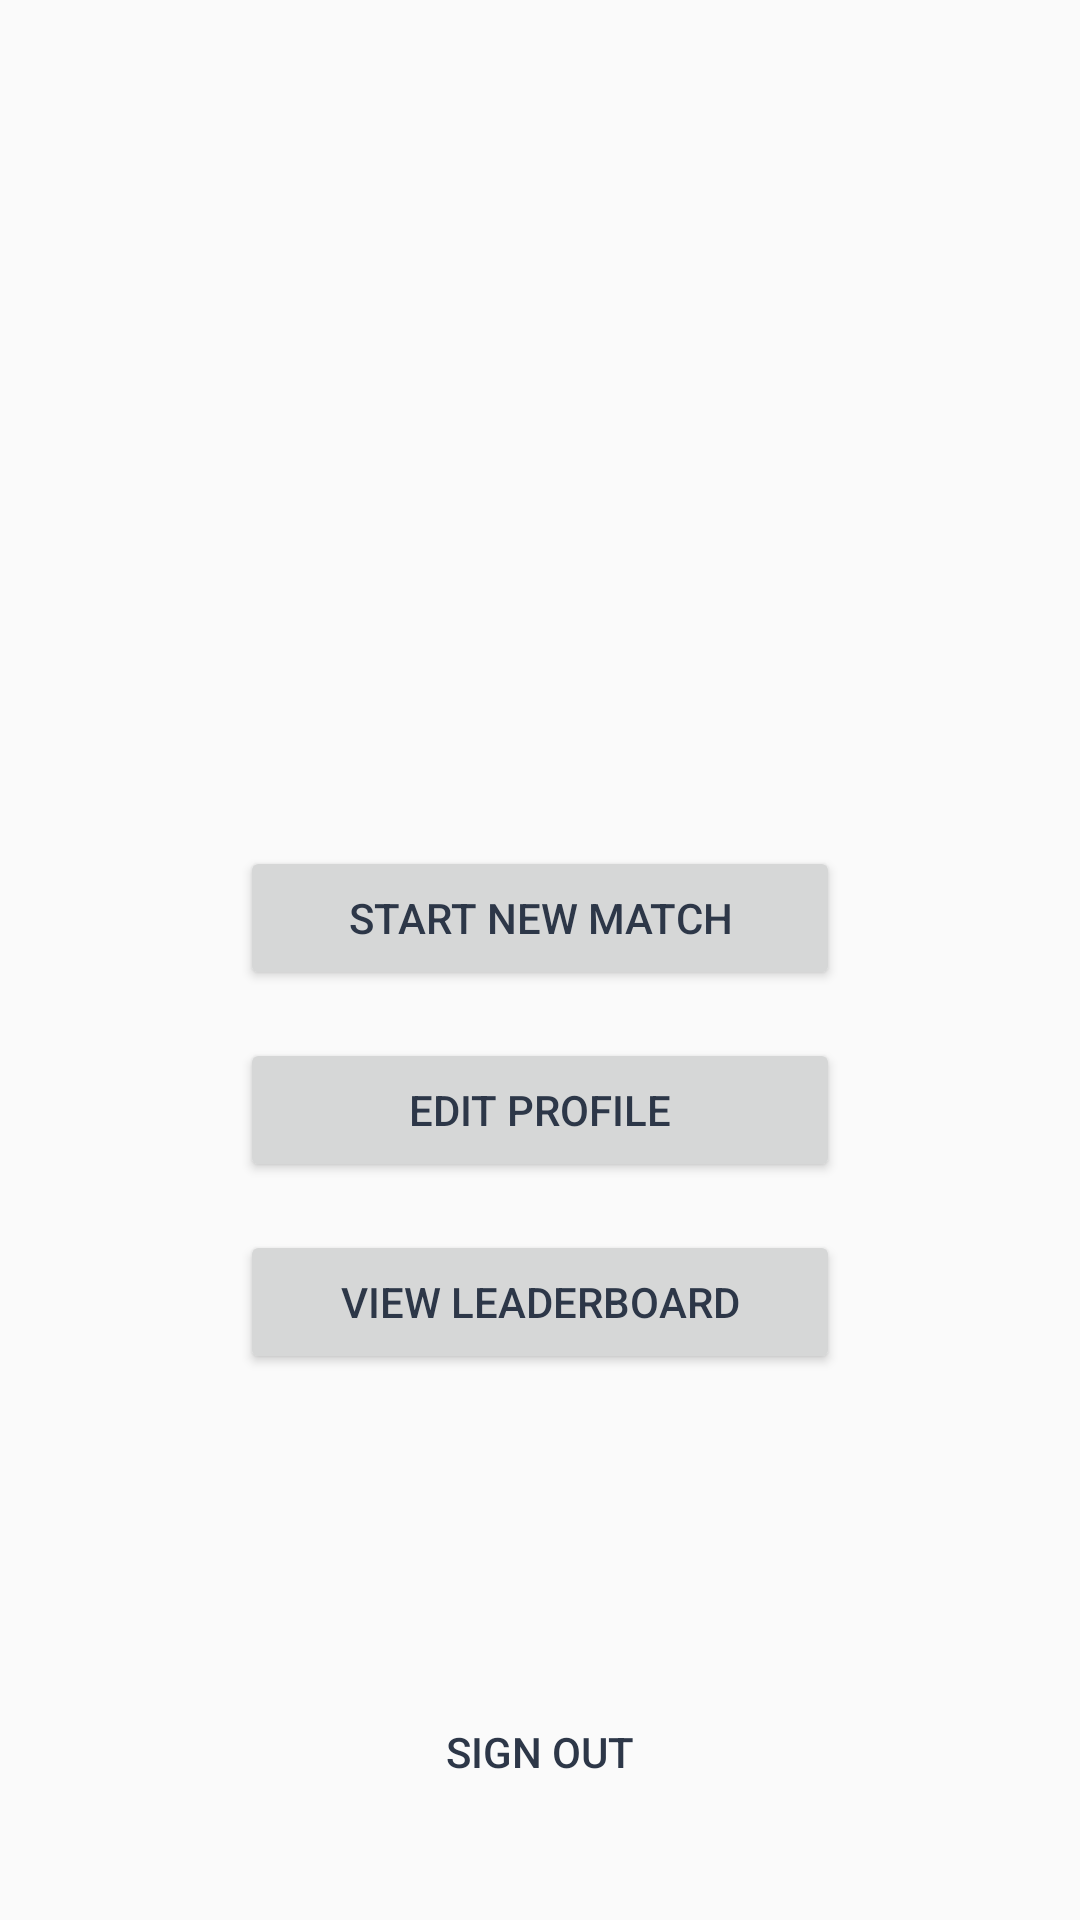

Here is an Android app screen rendered from its layout file. Give the layout XML and the strings, colors and styles it references.
<!-- AndroidManifest.xml: application theme Theme.WordExtremist -->
<!-- res/layout/activity_launcher.xml -->
<?xml version="1.0" encoding="utf-8"?>
<androidx.constraintlayout.widget.ConstraintLayout xmlns:android="http://schemas.android.com/apk/res/android"
    xmlns:app="http://schemas.android.com/apk/res-auto"
    xmlns:tools="http://schemas.android.com/tools"
    android:layout_width="match_parent"
    android:layout_height="match_parent"
    android:padding="16dp"
    tools:context=".LauncherActivity">

    <ImageView
        android:id="@+id/imageViewAppLogo"
        android:layout_width="120dp"
        android:layout_height="120dp"
        android:layout_marginTop="32dp"
        app:layout_constraintTop_toTopOf="parent"
        app:layout_constraintStart_toStartOf="parent"
        app:layout_constraintEnd_toEndOf="parent"
        android:src="@mipmap/ic_launcher" /> 

    <TextView
        android:id="@+id/textViewWelcome"
        android:layout_width="wrap_content"
        android:layout_height="wrap_content"
        android:layout_marginTop="16dp"
        android:textSize="20sp"
        tools:text="Welcome, PlayerName!"
        app:layout_constraintTop_toBottomOf="@id/imageViewAppLogo"
        app:layout_constraintStart_toStartOf="parent"
        app:layout_constraintEnd_toEndOf="parent" />

    <ProgressBar
        android:id="@+id/progressBarAuth"
        style="?android:attr/progressBarStyle"
        android:layout_width="wrap_content"
        android:layout_height="wrap_content"
        android:layout_marginTop="8dp"
        android:visibility="gone"
        tools:visibility="visible"
        app:layout_constraintTop_toBottomOf="@id/textViewWelcome"
        app:layout_constraintStart_toStartOf="parent"
        app:layout_constraintEnd_toEndOf="parent"/>

    <LinearLayout
        android:id="@+id/layoutMenuOptions"
        android:layout_width="wrap_content"
        android:layout_height="wrap_content"
        android:orientation="vertical"
        android:gravity="center_horizontal"
        app:layout_constraintTop_toBottomOf="@+id/progressBarAuth"
        app:layout_constraintStart_toStartOf="parent"
        app:layout_constraintEnd_toEndOf="parent"
        app:layout_constraintBottom_toBottomOf="parent"
        app:layout_constraintVertical_bias="0.3">

        <Button
            android:id="@+id/buttonStartMatch"
            android:layout_width="200dp"
            android:layout_height="wrap_content"
            android:layout_marginBottom="16dp"
            android:text="Start New Match" />

        <Button
            android:id="@+id/buttonEditProfile"
            android:layout_width="200dp"
            android:layout_height="wrap_content"
            android:layout_marginBottom="16dp"
            android:text="Edit Profile" />

        <Button
            android:id="@+id/buttonViewLeaderboard"
            android:layout_width="200dp"
            android:layout_height="wrap_content"
            android:text="View Leaderboard" />

    </LinearLayout>

    <Button
        android:id="@+id/buttonSignOut"
        android:layout_width="wrap_content"
        android:layout_height="wrap_content"
        android:text="Sign Out"
        android:layout_marginBottom="16dp"
        style="?android:attr/borderlessButtonStyle"
        app:layout_constraintBottom_toBottomOf="parent"
        app:layout_constraintEnd_toEndOf="parent"
        app:layout_constraintStart_toStartOf="parent" />

</androidx.constraintlayout.widget.ConstraintLayout>
<!-- resources referenced by this layout -->
<resources>
  <style name="Theme.WordExtremist" parent="Base.Theme.WordExtremist" />
  <style name="Base.Theme.WordExtremist" parent="Theme.MaterialComponents.DayNight.NoActionBar">
          
          <item name="colorPrimary">@color/primary</item>
          <item name="colorPrimaryVariant">@color/primary_variant</item>
           
          <item name="colorOnPrimary">@color/text_on_primary</item>
  
          
          <item name="colorSecondary">@color/secondary</item>
          <item name="colorSecondaryVariant">@color/secondary_variant</item>
           
          <item name="colorOnSecondary">@color/text_secondary</item> 
  
          
          <item name="colorAccent">@color/accent</item>
          <item name="android:colorBackground">@color/background</item>
  
          <item name="colorSurface">@color/surface</item> 
          <item name="colorError">@color/error</item>
          <item name="colorOnError">@color/text_on_primary</item> 
          
          <item name="colorPrimaryContainer">@color/primary_container_light_orange</item>
          <item name="colorOnPrimaryContainer">@color/on_primary_container_dark_text</item>
          <item name="colorSecondaryContainer">@color/secondary_container_light_teal</item>
          <item name="colorOnSecondaryContainer">@color/on_secondary_container_dark_text</item>
          
          
          
          
          
  
          <item name="colorSurfaceVariant">@color/surface_variant</item>
          <item name="colorOnSurfaceVariant">@color/text_primary</item> 
          <item name="colorOutline">@color/divider</item>
  
          
          <item name="android:textColorPrimary">@color/text_primary</item>
          <item name="android:textColorSecondary">@color/text_secondary</item>
          <item name="android:textColorHint">@color/text_hint</item>
          <item name="colorOnBackground">@color/text_primary</item> 
          <item name="colorOnSurface">@color/text_primary</item>   
          <item name="colorOnErrorContainer">@color/text_primary</item> 
          <item name="colorErrorContainer">@color/error_container_light_red</item> 
  
  
          
          <item name="android:statusBarColor" tools:targetApi="l">?attr/colorPrimaryVariant</item> 
  
          
          <item name="colorControlNormal">@color/text_secondary</item> 
          <item name="colorControlActivated">?attr/colorPrimary</item>    
          <item name="colorControlHighlight">@color/ripple_light_gray</item> 
  
          
          
      </style>
  <color name="primary">#FF6B35</color>
  <color name="primary_variant">#E55A2B</color>
  <color name="text_on_primary">#FFFFFF</color>
  <color name="secondary">#4ECDC4</color>
  <color name="secondary_variant">#26A69A</color>
  <color name="text_secondary">#718096</color>
  <color name="accent">#FFD23F</color>
  <color name="background">#FAFAFA</color>
  <color name="surface">#FFFFFF</color>
  <color name="error">#EF5350</color>
  <color name="primary_container_light_orange">#FFF3E0</color>
  <color name="on_primary_container_dark_text">#5F270E</color>
  <color name="secondary_container_light_teal">#E0F2F1</color>
  <color name="on_secondary_container_dark_text">#004D40</color>
  <color name="surface_variant">#F5F5F5</color>
  <color name="text_primary">#2D3748</color>
  <color name="divider">#E0E0E0</color>
  <color name="text_hint">#A0AEC0</color>
  <color name="error_container_light_red">#FFEBEE</color>
  <color name="ripple_light_gray">#20718096</color>
</resources>
